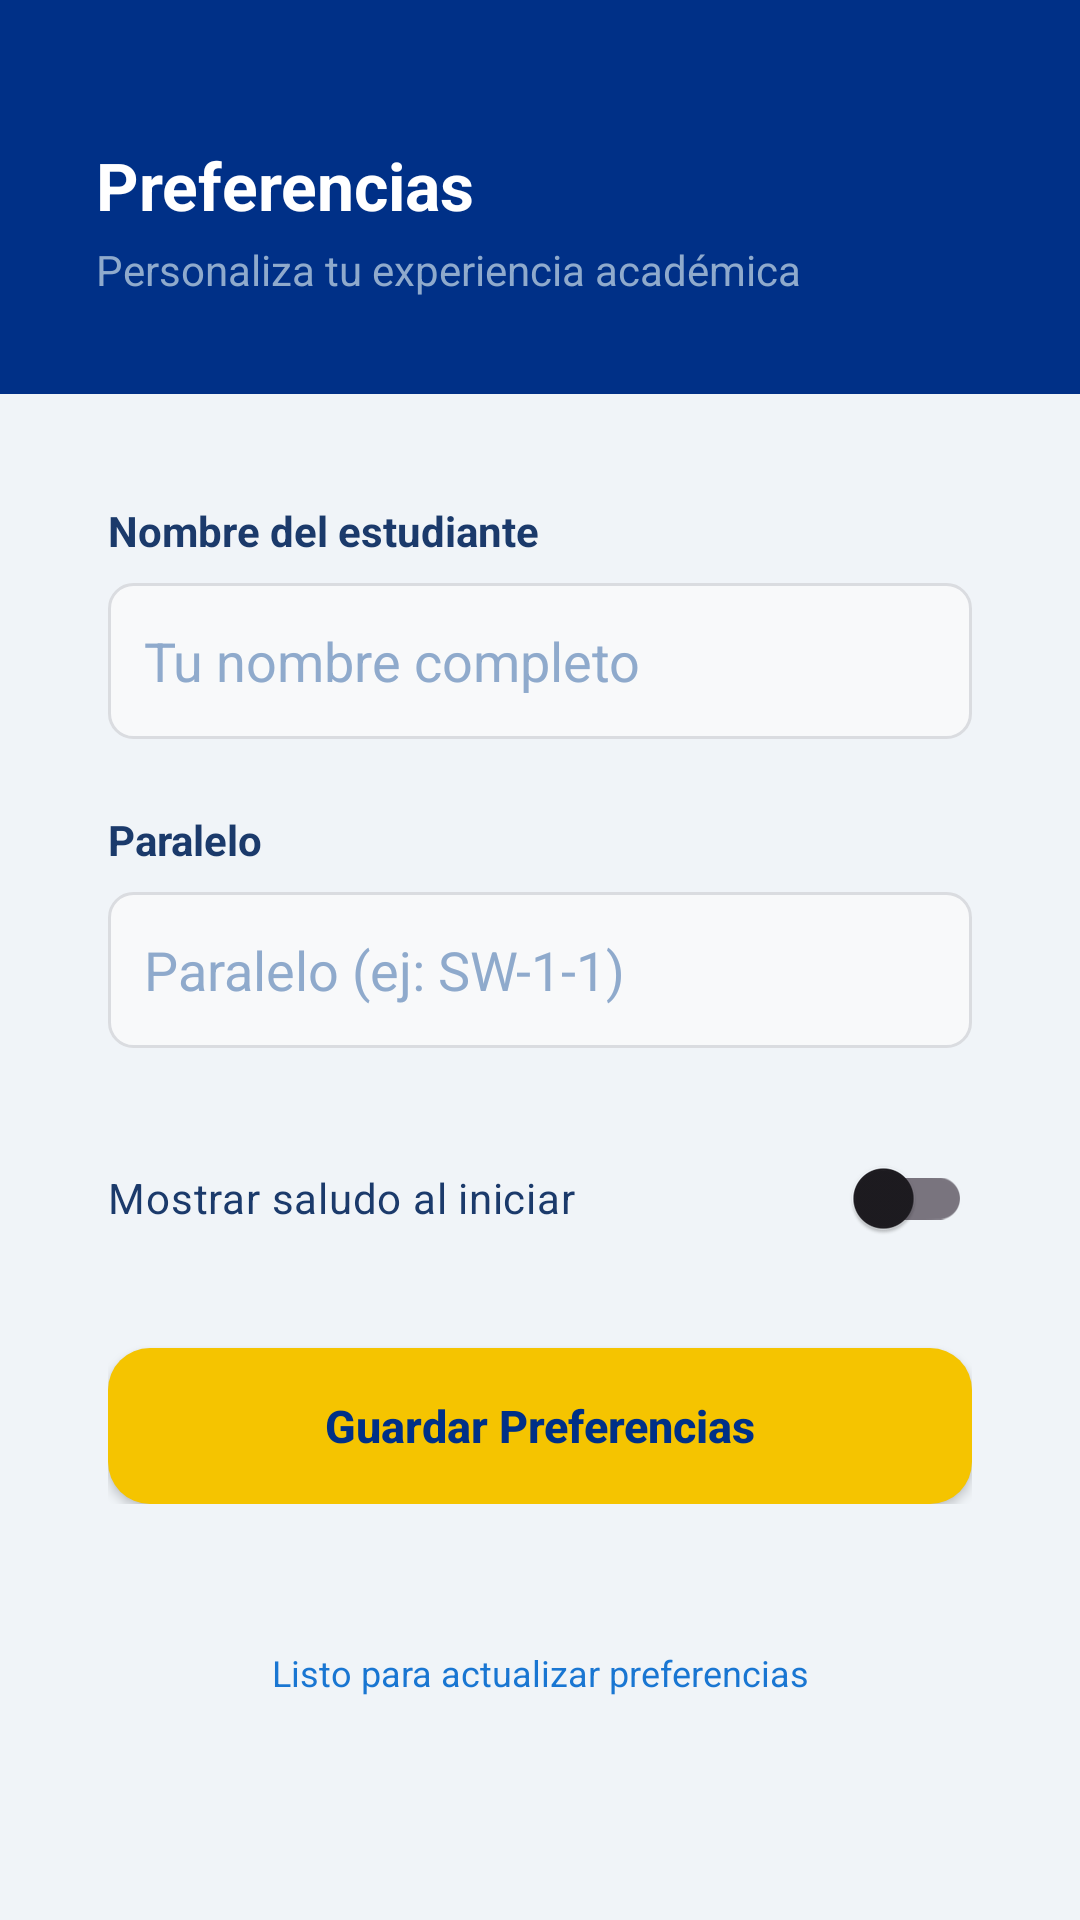

This screen was rendered from an Android layout file. Write that file and the resources it references.
<!-- AndroidManifest.xml: application theme Theme.InventarioAcadémicoUG -->
<!-- res/layout/activity_preferencias.xml -->
<?xml version="1.0" encoding="utf-8"?>
<ScrollView xmlns:android="http://schemas.android.com/apk/res/android"
    android:layout_width="match_parent"
    android:layout_height="match_parent"
    android:background="@color/ug_fondo"
    android:fillViewport="true">

    <LinearLayout
        android:layout_width="match_parent"
        android:layout_height="wrap_content"
        android:orientation="vertical">


        <LinearLayout
            android:layout_width="match_parent"
            android:layout_height="wrap_content"
            android:background="@color/ug_azul_reflex"
            android:orientation="vertical"
            android:padding="@dimen/spacing_xl">

            <TextView
                android:layout_width="match_parent"
                android:layout_height="wrap_content"
                android:text="@string/titulo_preferencias"
                android:textColor="@color/white"
                android:textSize="@dimen/title_size"
                android:layout_marginTop="15dp"
                android:textStyle="bold"/>

            <TextView
                android:layout_width="match_parent"
                android:layout_height="wrap_content"
                android:layout_marginTop="@dimen/spacing_xs"
                android:text="@string/subtitulo_preferencias"
                android:textColor="@color/ug_azul_suave"
                android:textSize="@dimen/subtitle_size"/>
        </LinearLayout>

        <LinearLayout
            android:layout_width="match_parent"
            android:layout_height="wrap_content"
            android:orientation="vertical"
            android:padding="@dimen/spacing_md">

            <LinearLayout
                android:layout_width="match_parent"
                android:layout_height="wrap_content"
                android:background="@drawable/bg_card"
                android:orientation="vertical"
                android:padding="20dp"
                android:elevation="2dp">

                <TextView
                    android:layout_width="match_parent"
                    android:layout_height="wrap_content"
                    android:text="@string/label_nombre_estudiante"
                    android:textColor="@color/ug_azul_marino"
                    android:textSize="@dimen/label_size"
                    android:textStyle="bold"/>

                <EditText
                    android:id="@+id/etNombreEstudiante"
                    android:layout_width="match_parent"
                    android:layout_height="wrap_content"
                    android:layout_marginTop="@dimen/spacing_sm"
                    android:background="@drawable/bg_edit_text"
                    android:hint="@string/hint_nombre_estudiante"
                    android:autofillHints="name"
                    android:textColorHint="@color/ug_azul_suave"
                    android:inputType="textPersonName"
                    android:minHeight="@dimen/button_min_height"
                    android:padding="12dp"
                    android:textColor="@color/black"/>

                <TextView
                    android:layout_width="match_parent"
                    android:layout_height="wrap_content"
                    android:layout_marginTop="@dimen/spacing_lg"
                    android:text="@string/label_paralelo"
                    android:textColor="@color/ug_azul_marino"
                    android:textSize="@dimen/label_size"
                    android:textStyle="bold"/>

                <EditText
                    android:id="@+id/etParalelo"
                    android:layout_width="match_parent"
                    android:layout_height="wrap_content"
                    android:layout_marginTop="@dimen/spacing_sm"
                    android:background="@drawable/bg_edit_text"
                    android:hint="@string/hint_paralelo"
                    android:autofillHints="off"
                    android:textColorHint="@color/ug_azul_suave"
                    android:inputType="text"
                    android:minHeight="@dimen/button_min_height"
                    android:padding="12dp"
                    android:textColor="@color/black"/>

                <androidx.appcompat.widget.SwitchCompat
                android:id="@+id/switchSaludo"
                android:layout_width="match_parent"
                android:layout_height="wrap_content"
                android:layout_marginTop="@dimen/spacing_lg"
                android:minHeight="@dimen/button_min_height"
                android:text="@string/label_mostrar_saludo"
                android:textColor="@color/ug_azul_marino"
                android:textSize="@dimen/body_size"/>

                <Button
                    android:id="@+id/btnGuardarPreferencias"
                    android:layout_width="match_parent"
                    android:layout_height="52dp"
                    android:layout_marginTop="@dimen/spacing_lg"
                    android:background="@drawable/bg_btn_amarillo"
                    android:text="@string/btn_guardar_preferencias"
                    android:textAllCaps="false"
                    android:textColor="@color/ug_azul_reflex"
                    android:textSize="15sp"
                    android:textStyle="bold"/>

            </LinearLayout>

            <TextView
                android:id="@+id/tvStatus"
                android:layout_width="match_parent"
                android:layout_height="wrap_content"
                android:layout_marginTop="@dimen/spacing_md"
                android:background="@drawable/bg_card"
                android:backgroundTint="@color/info_background"
                android:padding="12dp"
                android:text="@string/status_listo"
                android:textColor="#1976D2"
                android:textSize="12sp"
                android:gravity="center"/>

        </LinearLayout>
    </LinearLayout>
</ScrollView>
<!-- resources referenced by this layout -->
<resources>
  <color name="black">#FF000000</color>
  <color name="info_background">#E3F2FD</color>
  <color name="ug_azul_marino">#1B3A6B</color>
  <color name="ug_azul_reflex">#003087</color>
  <color name="ug_azul_suave">#8FAACC</color>
  <color name="ug_fondo">#F0F4F8</color>
  <color name="white">#FFFFFFFF</color>
  <dimen name="body_size">14sp</dimen>
  <dimen name="button_min_height">52dp</dimen>
  <dimen name="label_size">14sp</dimen>
  <dimen name="spacing_lg">24dp</dimen>
  <dimen name="spacing_md">16dp</dimen>
  <dimen name="spacing_sm">8dp</dimen>
  <dimen name="spacing_xl">32dp</dimen>
  <dimen name="spacing_xs">4dp</dimen>
  <dimen name="subtitle_size">14sp</dimen>
  <dimen name="title_size">22sp</dimen>
  <!-- drawable bg_btn_amarillo (drawable) -->
  <?xml version="1.0" encoding="utf-8"?>
  <shape xmlns:android="http://schemas.android.com/apk/res/android"
      android:shape="rectangle">
      <solid android:color="@color/ug_amarillo"/>
      <corners android:radius="14dp"/>
  </shape>
  <!-- drawable bg_edit_text (drawable) -->
  <shape xmlns:android="http://schemas.android.com/apk/res/android">
      <solid android:color="#F8F9FA" />
      <stroke android:width="1dp" android:color="#DADCE0" />
      <corners android:radius="8dp" />
  </shape>
  <string name="btn_guardar_preferencias">Guardar Preferencias</string>
  <string name="hint_nombre_estudiante">Tu nombre completo</string>
  <string name="hint_paralelo">Paralelo (ej: SW-1-1)</string>
  <string name="label_mostrar_saludo">Mostrar saludo al iniciar</string>
  <string name="label_nombre_estudiante">Nombre del estudiante</string>
  <string name="label_paralelo">Paralelo</string>
  <string name="status_listo">Listo para actualizar preferencias</string>
  <string name="subtitulo_preferencias">Personaliza tu experiencia académica</string>
  <string name="titulo_preferencias">Preferencias</string>
  <style name="Theme.InventarioAcadémicoUG" parent="Theme.MaterialComponents.DayNight.NoActionBar.Bridge">
  
          <item name="colorPrimary">@color/ug_azul_reflex</item>
          <item name="colorPrimaryVariant">@color/ug_azul_marino</item>
          <item name="colorOnPrimary">@color/white</item>
  
          <item name="colorSecondary">@color/ug_amarillo</item>
          <item name="colorSecondaryVariant">@color/ug_amarillo_dark</item>
          <item name="colorOnSecondary">@color/ug_azul_reflex</item>
  
          <item name="android:windowBackground">@color/ug_fondo</item>
          <item name="android:statusBarColor">@color/ug_azul_reflex</item>
  
          <item name="colorControlActivated">@color/ug_azul_reflex</item>
          <item name="colorControlHighlight">@color/ug_azul_suave</item>
  
      </style>
  <color name="ug_amarillo">#F5C400</color>
  <color name="ug_amarillo_dark">#B8920A</color>
</resources>
